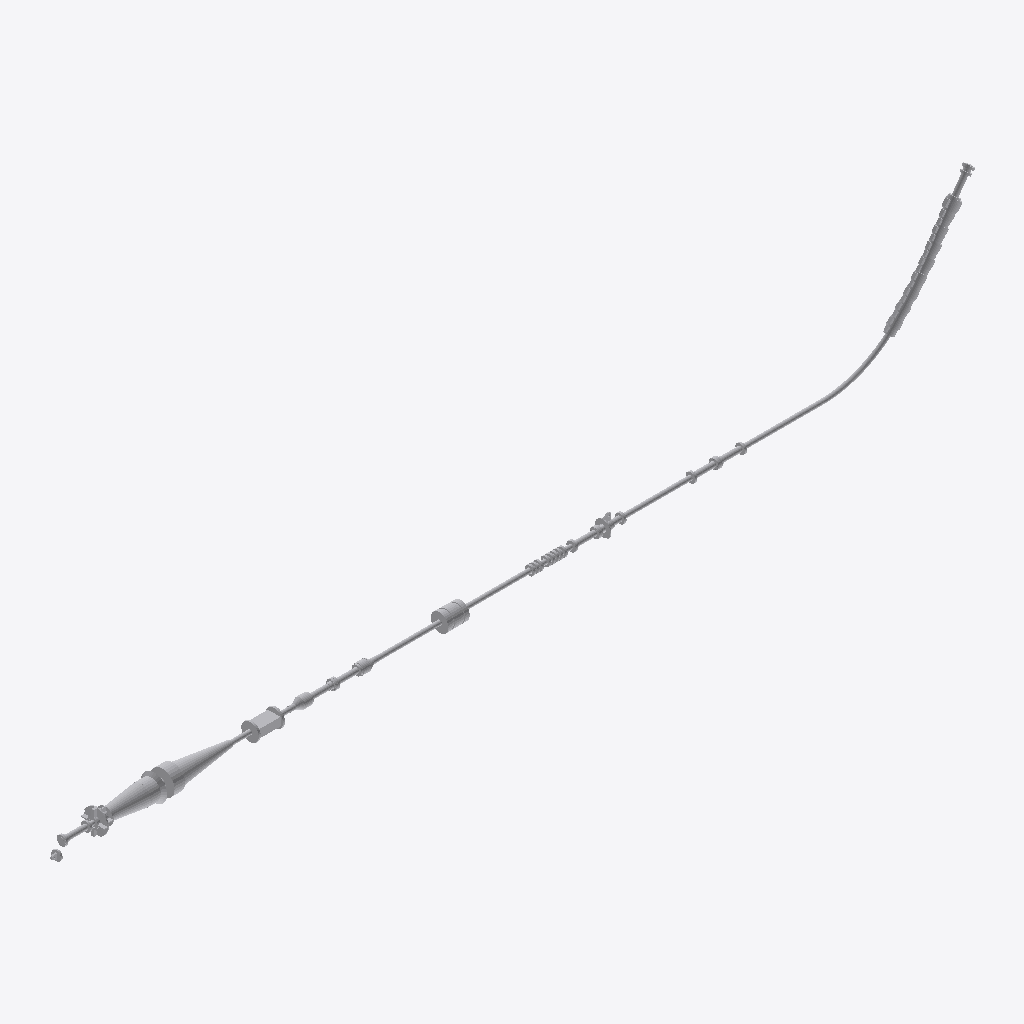
Isometric view of an IFC building model (IFC-SPF (STEP), schema IFC4, length unit metre), seen from the south-west, elements coloured by IFC class (only those large enough to see are counted): 25 other elements (light grey).
Extent 45.8 m × 1.3 m × 7.4 m (x, y, z). Storeys (1): My Storey at 0.00 m. Elements (29): 25 IfcPipeFitting, 4 IfcPipeSegment.

HEADER;
FILE_DESCRIPTION(('ViewDefinition[DesignTransferView]'),'2;1');
FILE_NAME('Exemplo_4_V2.1-Geometrico.ifc','2025-03-13T09:53:47-03:00',('CERTI'),('CERTI'),'IfcOpenShell v0.7.0-f7c03db75','BlenderBIM 0.0.240402-bf9bddc','Nobody');
FILE_SCHEMA(('IFC4'));
ENDSEC;
DATA;
#1=IFCPROJECT('10aaMmYA97_RUN6To6W40B',$,'My Project',$,$,$,$,(#14,#26),#9);
#30=IFCSITE('2I6ZbPMVjE8Aayuw4FAsEj',$,'My Site',$,$,#53,$,$,$,$,$,$,$,$);
#36=IFCBUILDING('2viomRqFnDlAueYINTIc9b',$,'My Building',$,$,#59,$,$,$,$,$,$);
#42=IFCBUILDINGSTOREY('0slzzhl2X6MfBAUhIdfTur',$,'My Storey',$,$,#65,$,$,$,$);
#8679=IFCPIPEFITTING('2Wm6illZ56_g2KJX8fh$rl',$,'12P-TopStiffener-10',$,$,#9527,#8711,$,$);
#12557=IFCPIPEFITTING('1Go$j7Goj2Aujp4HmYrZEW',$,'01-BendRestrictor-01',$,$,#19644,#12584,$,$);
#9254=IFCPIPESEGMENT('3V8xy_HCr7bBdP8oD5LDfd',$,'TR-90042-22',$,$,#19664,#9281,$,$);
#9323=IFCPIPESEGMENT('3s4gJf9x12JhBWGyWt_VUl',$,'TR-90042-11',$,$,#19614,#9350,$,$);
#8639=IFCPIPEFITTING('2gq611EL5CjA5xJRpcRt1$',$,'11P-StopperCollar-17',$,$,#9801,#8671,$,$);
#10742=IFCPIPEFITTING('1BtbEddm1FlBmkqJeX4bp5',$,'BuoyancyModule-01',$,$,#19619,#10769,$,$);
#8719=IFCPIPEFITTING('0DMqJdKGP2RBAe7pGHqnMz',$,'12P-HangOff-09',$,$,#9512,#8751,$,$);
#14321=IFCPIPESEGMENT('1WLPZYUTP8RQgzje4wwyLX',$,'TR-90042-21',$,$,#19659,#14347,$,$);
#8292=IFCPIPEFITTING('1Wq8KxqgDCfOR5auo1qlFO',$,'12-EndFitting-04',$,$,#9507,#8323,$,$);
#8522=IFCPIPEFITTING('0slKIlnFf1AQIZJb$eK$ef',$,'07-EndFitting-06',$,$,#19599,#8553,$,$);
#8252=IFCPIPEFITTING('3RWw6Kh2v5zAoyGcQjxuE3',$,'04-EndFitting-07',$,$,#19589,#8284,$,$);
#8132=IFCPIPEFITTING('1w943Cekj5cQRP6xkDWZbw',$,'01-EndFitting-08',$,$,#19579,#8165,$,$);
#15989=IFCPIPEFITTING('2FmU9ZzUv6qQvK0jqy4hh4',$,'06P-SetOfAnodeCollar-40',$,$,#19649,#16016,$,$);
#8600=IFCPIPEFITTING('22wLxIuoX8KhJAEoUFymOs',$,'10P-IntermediateStiffener-11',$,$,#9502,#8631,$,$);
#8213=IFCPIPEFITTING('27BZzC0ST88QznxkJhQqkm',$,'03-EndFitting-07',$,$,#19584,#8244,$,$);
#8561=IFCPIPEFITTING('2pLZM9PXbCgh8R3e76pq6A',$,'10-EndFitting-05',$,$,#9497,#8592,$,$);
#8371=IFCPIPEFITTING('1rZy1vzmz7QAdvxSHl5ENV',$,'09-EndFitting-06',$,$,#9487,#8402,$,$);
#8450=IFCPIPEFITTING('0KAuzGrwr4LAn$gh4O9XAY',$,'06P-AnchoringCollar-18',$,$,#19609,#8482,$,$);
#8331=IFCPIPEFITTING('1NsWlhwnb69Ac5kVbHHPkC',$,'09P-IntermediateStiffener-12',$,$,#9492,#8363,$,$);
#9358=IFCPIPESEGMENT('02GYWvK3X0_u1mihocMgAs',$,'TR-90042-01',$,$,#9882,#9384,$,$);
#8483=IFCPIPEFITTING('2mxv0T7fLCfPcWQkVNdPzA',$,'06-EndFitting-07',$,$,#19594,#8514,$,$);
#18111=IFCPIPEFITTING('2cSIUtQt1FHRnlWkLvkUHm',$,'07P-SetOfAnodeCollar-41',$,$,#19654,#18138,$,$);
#8759=IFCPIPEFITTING('3QZLW2wxT7ZfiC8N3_gYK7',$,'12P-PullInCollar-19',$,$,#9517,#8791,$,$);
#8410=IFCPIPEFITTING('30iNqrY6zC2Os$nVvUAwDC',$,'12P-PullingHead-14',$,$,#9522,#8442,$,$);
#8173=IFCPIPEFITTING('2eusF8w9bBuOC5td_7EF9S',$,'01P-SetOfAnodeCollar-42',$,$,#19604,#8205,$,$);
ENDSEC;
